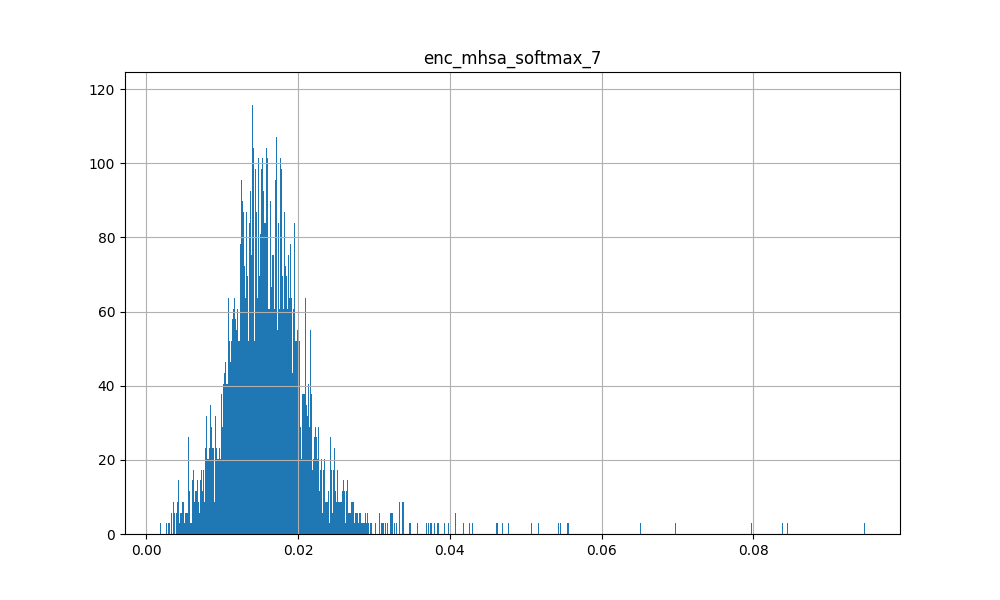

Data behind this chart, as committed beside it:
7.133155129849910736e-03, 1.357231475412845612e-02, 7.450422737747430801e-03, 2.059635519981384277e-02, 4.472975153475999832e-03, 4.070266615599393845e-03, 5.413365550339221954e-03, 2.565518021583557129e-02, 1.039832830429077148e-02, 1.474242564290761948e-02, 1.118565257638692856e-02, 3.471816703677177429e-02, 1.165222842246294022e-02, 1.901955157518386841e-02, 5.673209205269813538e-03, 2.101609110832214355e-02, 8.001093752682209015e-03, 3.392283990979194641e-02, 6.489987019449472427e-03, 8.968761190772056580e-03, 5.691067315638065338e-03, 1.290590502321720123e-02, 8.139345794916152954e-03, 5.639735609292984009e-03
2.591195888817310333e-02, 1.046471949666738510e-02, 2.236569859087467194e-02, 1.296859793365001678e-02, 3.232970461249351501e-02, 2.117674238979816437e-02, 1.690190844237804413e-02, 1.235589291900396347e-02, 1.797140948474407196e-02, 1.274773478507995605e-02, 1.208573393523693085e-02, 1.622072607278823853e-02, 1.922762766480445862e-02, 1.679196394979953766e-02, 2.448023296892642975e-02, 1.384623907506465912e-02, 1.902858354151248932e-02, 8.585790172219276428e-03, 1.983845047652721405e-02, 2.226345241069793701e-02, 2.025972306728363037e-02, 1.227861456573009491e-02, 2.242087945342063904e-02, 1.814144849777221680e-02
1.357633434236049652e-02, 1.278755441308021545e-02, 1.327721588313579559e-02, 1.793386600911617279e-02, 1.773043908178806305e-02, 8.004957810044288635e-03, 7.237317506223917007e-03, 1.763521693646907806e-02, 1.325258146971464157e-02, 1.478490792214870453e-02, 1.382195204496383667e-02, 2.716769650578498840e-02, 2.162680961191654205e-02, 1.968710310757160187e-02, 1.219222322106361389e-02, 2.097103558480739594e-02, 1.291496492922306061e-02, 1.700215227901935577e-02, 1.053286157548427582e-02, 1.751171611249446869e-02, 1.281145680695772171e-02, 1.218197867274284363e-02, 1.106203906238079071e-02, 9.745984338223934174e-03
1.954174041748046875e-02, 1.346286479383707047e-02, 1.597517542541027069e-02, 1.722416281700134277e-02, 1.384748797863721848e-02, 1.311972178518772125e-02, 1.172839198261499405e-02, 1.523890160024166107e-02, 1.557305082678794861e-02, 1.354053989052772522e-02, 1.454943325370550156e-02, 2.306562475860118866e-02, 1.774737983942031860e-02, 1.844396628439426422e-02, 1.607871614396572113e-02, 1.912002265453338623e-02, 1.374262385070323944e-02, 1.401352509856224060e-02, 1.644781604409217834e-02, 1.658776775002479553e-02, 1.511771883815526962e-02, 1.575591042637825012e-02, 1.412704493850469589e-02, 1.156100817024707794e-02
1.620922051370143890e-02, 1.234721392393112183e-02, 1.122435089200735092e-02, 1.815564930438995361e-02, 1.469004806131124496e-02, 8.763537742197513580e-03, 8.514483459293842316e-03, 2.112342230975627899e-02, 1.414338126778602600e-02, 1.512039452791213989e-02, 1.250781677663326263e-02, 2.706912346184253693e-02, 2.141282707452774048e-02, 1.961084082722663879e-02, 1.079998072236776352e-02, 1.923281885683536530e-02, 1.567756757140159607e-02, 1.887200772762298584e-02, 1.125537417829036713e-02, 1.627741381525993347e-02, 1.278571691364049911e-02, 1.356989052146673203e-02, 1.273416541516780853e-02, 8.802128024399280548e-03
1.750755310058593750e-02, 1.432002428919076920e-02, 1.466175541281700134e-02, 1.606816984713077545e-02, 1.204652246087789536e-02, 1.346535794436931610e-02, 1.268297620117664337e-02, 1.257374789565801620e-02, 1.408049557358026505e-02, 1.328983902931213379e-02, 1.471494138240814209e-02, 1.724568940699100494e-02, 1.443728990852832794e-02, 1.846376992762088776e-02, 1.683138683438301086e-02, 2.130807749927043915e-02, 1.164572499692440033e-02, 1.236956473439931870e-02, 1.934484206140041351e-02, 1.561446208506822586e-02, 1.478674169629812241e-02, 1.666709221899509430e-02, 1.270772051066160202e-02, 1.151849702000617981e-02
1.155060436576604843e-02, 1.383384969085454941e-02, 1.558019127696752548e-02, 1.748033985495567322e-02, 2.167881652712821960e-02, 9.308941662311553955e-03, 8.461481891572475433e-03, 1.978539116680622101e-02, 1.386378426104784012e-02, 1.618726924061775208e-02, 1.588717661798000336e-02, 2.446539700031280518e-02, 2.092176862061023712e-02, 1.888438500463962555e-02, 1.340194791555404663e-02, 1.871030963957309723e-02, 1.513079553842544556e-02, 1.675185188651084900e-02, 1.126704737544059753e-02, 1.785143464803695679e-02, 1.364160142838954926e-02, 1.289882045239210129e-02, 1.298126392066478729e-02, 1.228854712098836899e-02
1.357384305447340012e-02, 1.316215656697750092e-02, 1.327891461551189423e-02, 1.499240752309560776e-02, 2.433210238814353943e-02, 1.125378161668777466e-02, 1.103693619370460510e-02, 1.487646065652370453e-02, 1.327065099030733109e-02, 1.417699549347162247e-02, 1.674890331923961639e-02, 1.533179730176925659e-02, 2.329322881996631622e-02, 1.922429352998733521e-02, 1.435906533151865005e-02, 2.107093110680580139e-02, 1.540820766240358353e-02, 1.261837687343358994e-02, 1.537500414997339249e-02, 1.723283529281616211e-02, 1.600512862205505371e-02, 1.436405256390571594e-02, 1.220042631030082703e-02, 1.220357231795787811e-02
2.253962494432926178e-02, 1.227521151304244995e-02, 1.398593187332153320e-02, 1.639757864177227020e-02, 1.502605434507131577e-02, 1.308746729046106339e-02, 1.194687280803918839e-02, 1.468332856893539429e-02, 1.546003203839063644e-02, 1.378293428570032120e-02, 1.176677923649549484e-02, 2.120575122535228729e-02, 1.756162755191326141e-02, 1.918639056384563446e-02, 1.585918478667736053e-02, 1.934023946523666382e-02, 1.433589495718479156e-02, 1.359587907791137695e-02, 1.638985425233840942e-02, 1.800644584000110626e-02, 1.527414005249738693e-02, 1.418890431523323059e-02, 1.492181792855262756e-02, 1.093033328652381897e-02
1.753118447959423065e-02, 1.350902020931243896e-02, 1.498918980360031128e-02, 1.495896745473146439e-02, 2.026664465665817261e-02, 1.486970484256744385e-02, 1.461613085120916367e-02, 1.384131051599979401e-02, 1.508953701704740524e-02, 1.326908916234970093e-02, 1.714889705181121826e-02, 1.509140804409980774e-02, 2.173386700451374054e-02, 1.791036874055862427e-02, 1.619755290448665619e-02, 1.904912665486335754e-02, 1.586722955107688904e-02, 1.227161195129156113e-02, 1.814785040915012360e-02, 1.628161966800689697e-02, 1.726979017257690430e-02, 1.621371321380138397e-02, 1.407325454056262970e-02, 1.362758129835128784e-02
1.196229271590709686e-02, 1.119227800518274307e-02, 1.161131355911493301e-02, 1.547753438353538513e-02, 2.734962850809097290e-02, 7.955582812428474426e-03, 7.983309216797351837e-03, 1.774655282497406006e-02, 1.238032337278127670e-02, 1.420343481004238129e-02, 1.432733051478862762e-02, 1.954841427505016327e-02, 2.671824209392070770e-02, 2.148436568677425385e-02, 1.175749860703945160e-02, 2.219629846513271332e-02, 1.535443682223558426e-02, 1.409856230020523071e-02, 1.169471908360719681e-02, 1.772431656718254089e-02, 1.350013446062803268e-02, 1.192880980670452118e-02, 1.155008468776941299e-02, 9.910012595355510712e-03
1.557152532041072845e-02, 1.318197138607501984e-02, 1.260441634804010391e-02, 1.711127348244190216e-02, 1.356178894639015198e-02, 1.021283678710460663e-02, 1.124436501413583755e-02, 1.575915142893791199e-02, 1.423916965723037720e-02, 1.352585293352603912e-02, 1.433896925300359726e-02, 2.097815088927745819e-02, 1.927908323705196381e-02, 2.027332037687301636e-02, 1.271181087940931320e-02, 2.215290442109107971e-02, 1.226290781050920486e-02, 1.708546094596385956e-02, 1.379780378192663193e-02, 1.462416071444749832e-02, 1.253011636435985565e-02, 1.472773868590593338e-02, 1.239652466028928757e-02, 1.060370542109012604e-02
1.193448249250650406e-02, 1.400224398821592331e-02, 8.672564290463924408e-03, 1.928978227078914642e-02, 1.080308575183153152e-02, 6.114615593105554581e-03, 6.491580046713352203e-03, 2.119460701942443848e-02, 1.216340716928243637e-02, 1.692663691937923431e-02, 1.136977318674325943e-02, 2.761572971940040588e-02, 1.819411851465702057e-02, 1.837520301342010498e-02, 8.039174601435661316e-03, 2.015970274806022644e-02, 1.205657888203859329e-02, 2.663641422986984253e-02, 7.580655161291360855e-03, 1.464039925485849380e-02, 1.008797716349363327e-02, 1.162447314709424973e-02, 9.493042714893817902e-03, 7.734017446637153625e-03
7.884652353823184967e-03, 1.457843463867902756e-02, 7.327112834900617599e-03, 1.913420669734477997e-02, 7.766225375235080719e-03, 4.561826586723327637e-03, 5.627061706036329269e-03, 1.948876678943634033e-02, 1.004988700151443481e-02, 1.483277045190334320e-02, 1.384837739169597626e-02, 2.483346313238143921e-02, 1.714706607162952423e-02, 1.911555416882038116e-02, 6.513057276606559753e-03, 2.467122673988342285e-02, 8.761448785662651062e-03, 2.733463421463966370e-02, 7.329917047172784805e-03, 1.091018319129943848e-02, 7.953535765409469604e-03, 1.288414187729358673e-02, 6.802043877542018890e-03, 6.402056198567152023e-03
1.775443553924560547e-02, 1.312084030359983444e-02, 1.648541353642940521e-02, 1.450084429234266281e-02, 2.463916502892971039e-02, 1.524030975997447968e-02, 1.309589669108390808e-02, 1.362387742847204208e-02, 1.482484117150306702e-02, 1.463167648762464523e-02, 1.449854206293821335e-02, 1.524538453668355942e-02, 1.863796636462211609e-02, 1.784050278365612030e-02, 1.885260827839374542e-02, 1.797574944794178009e-02, 1.648834533989429474e-02, 1.073507592082023621e-02, 1.828658953309059143e-02, 1.994236372411251068e-02, 1.827603392302989960e-02, 1.409894414246082306e-02, 1.546490844339132309e-02, 1.444605644792318344e-02
1.325954869389533997e-02, 1.216104440391063690e-02, 1.575003564357757568e-02, 1.775149255990982056e-02, 1.870414242148399353e-02, 8.701576851308345795e-03, 8.773214183747768402e-03, 1.731307804584503174e-02, 1.441620569676160812e-02, 1.273608300834894180e-02, 1.672087423503398895e-02, 2.812110446393489838e-02, 2.532402239739894867e-02, 2.064101397991180420e-02, 1.277260482311248779e-02, 2.140507660806179047e-02, 1.251470018178224564e-02, 1.683116704225540161e-02, 1.124092098325490952e-02, 1.530351769179105759e-02, 1.228116732090711594e-02, 1.323569659143686295e-02, 1.198648847639560699e-02, 1.107590366154909134e-02
2.035204321146011353e-02, 1.126296631991863251e-02, 1.713562943041324615e-02, 1.319050788879394531e-02, 4.453034326434135437e-02, 1.566328667104244232e-02, 1.224711630493402481e-02, 1.383935101330280304e-02, 1.565764844417572021e-02, 1.548381056636571884e-02, 1.200835034251213074e-02, 1.509605627506971359e-02, 2.396791987121105194e-02, 1.639680005609989166e-02, 1.920567266643047333e-02, 1.438823528587818146e-02, 2.115091681480407715e-02, 1.032743044197559357e-02, 1.411918364465236664e-02, 2.522341720759868622e-02, 2.093457430601119995e-02, 1.030477788299322128e-02, 1.773894019424915314e-02, 1.664939709007740021e-02
6.616211961954832077e-03, 1.037281192839145660e-02, 8.761908859014511108e-03, 1.838613860309123993e-02, 1.328678149729967117e-02, 3.323809476569294930e-03, 4.275768529623746872e-03, 2.110668085515499115e-02, 1.009038090705871582e-02, 1.194821856915950775e-02, 1.416430249810218811e-02, 3.476183116436004639e-02, 2.705400250852108002e-02, 2.227775007486343384e-02, 6.059750448912382126e-03, 2.533156238496303558e-02, 8.521226234734058380e-03, 2.579783089458942413e-02, 5.357946269214153290e-03, 1.094782724976539612e-02, 6.689334288239479065e-03, 9.769513271749019623e-03, 6.979381199926137924e-03, 6.287672091275453568e-03
1.603061705827713013e-02, 1.276478450745344162e-02, 1.315016392618417740e-02, 1.721929386258125305e-02, 1.952944695949554443e-02, 1.019692793488502502e-02, 8.699566125869750977e-03, 2.071002684533596039e-02, 1.431263145059347153e-02, 1.706820540130138397e-02, 1.183324400335550308e-02, 2.437180466949939728e-02, 1.882937550544738770e-02, 1.871639862656593323e-02, 1.330142188817262650e-02, 1.734255813062191010e-02, 1.763170585036277771e-02, 1.606396213173866272e-02, 1.221401244401931763e-02, 1.987552642822265625e-02, 1.467936858534812927e-02, 1.259807497262954712e-02, 1.465080957859754562e-02, 1.057750172913074493e-02
1.728319562971591949e-02, 1.311770081520080566e-02, 1.295684278011322021e-02, 1.646150276064872742e-02, 1.475925277918577194e-02, 1.181714795529842377e-02, 1.174776442348957062e-02, 1.626106165349483490e-02, 1.445120852440595627e-02, 1.488890219479799271e-02, 1.249870378524065018e-02, 1.938672922551631927e-02, 1.636935584247112274e-02, 1.974959112703800201e-02, 1.447890885174274445e-02, 2.019578218460083008e-02, 1.417245622724294662e-02, 1.489871274679899216e-02, 1.581573672592639923e-02, 1.689459942281246185e-02, 1.396136824041604996e-02, 1.458418555557727814e-02, 1.440932881087064743e-02, 1.101920288056135178e-02
2.666295506060123444e-02, 1.208253670483827591e-02, 1.416339632123708725e-02, 1.215710304677486420e-02, 1.480881683528423309e-02, 2.429720945656299591e-02, 2.312506735324859619e-02, 1.126880478113889694e-02, 1.586495153605937958e-02, 1.292767748236656189e-02, 1.096541713923215866e-02, 9.826766327023506165e-03, 1.173224672675132751e-02, 1.591160520911216736e-02, 2.106561139225959778e-02, 1.497796736657619476e-02, 1.727077737450599670e-02, 8.437090553343296051e-03, 2.900578267872333527e-02, 1.685230433940887451e-02, 1.885830983519554138e-02, 1.699028722941875458e-02, 2.035648748278617859e-02, 1.428613718599081039e-02
1.069714780896902084e-02, 1.207806635648012161e-02, 1.334335841238498688e-02, 1.734296232461929321e-02, 1.583424583077430725e-02, 7.290218491107225418e-03, 7.412275299429893494e-03, 1.770074665546417236e-02, 1.233410090208053589e-02, 1.346701383590698242e-02, 1.467175781726837158e-02, 2.565199136734008789e-02, 1.923052221536636353e-02, 2.207491174340248108e-02, 1.207799836993217468e-02, 2.379152178764343262e-02, 1.117118261754512787e-02, 1.563142240047454834e-02, 1.189994905143976212e-02, 1.512834522873163223e-02, 1.080077700316905975e-02, 1.310230046510696411e-02, 1.099293027073144913e-02, 9.268655441701412201e-03
8.570603094995021820e-03, 1.205499190837144852e-02, 1.061013527214527130e-02, 1.926466636359691620e-02, 1.559869199991226196e-02, 4.819185007363557816e-03, 4.881340079009532928e-03, 2.553964965045452118e-02, 1.172080170363187790e-02, 1.569363847374916077e-02, 1.315096858888864517e-02, 3.611124679446220398e-02, 2.297306619584560394e-02, 1.955034770071506500e-02, 7.739122956991195679e-03, 1.939276792109012604e-02, 1.261419709771871567e-02, 2.488888427615165710e-02, 6.254358217120170593e-03, 1.461706310510635376e-02, 9.067804552614688873e-03, 1.039972063153982162e-02, 9.549979120492935181e-03, 7.774437312036752701e-03
1.144834049046039581e-02, 1.529206614941358566e-02, 1.415600534528493881e-02, 1.796137914061546326e-02, 1.670906133949756622e-02, 9.282926097512245178e-03, 8.493548259139060974e-03, 1.818208955228328705e-02, 1.321056112647056580e-02, 1.500843837857246399e-02, 1.937153190374374390e-02, 2.279155515134334564e-02, 2.201636321842670441e-02, 1.794710010290145874e-02, 1.239217165857553482e-02, 2.025877125561237335e-02, 1.396417524665594101e-02, 1.659184135496616364e-02, 1.234368048608303070e-02, 1.544950343668460846e-02, 1.414724811911582947e-02, 1.555927470326423645e-02, 1.050101500004529953e-02, 1.095105707645416260e-02
2.169811911880970001e-02, 1.211787201464176178e-02, 1.469873916357755661e-02, 1.231672056019306183e-02, 2.581895515322685242e-02, 2.084480784833431244e-02, 1.865727826952934265e-02, 1.315648574382066727e-02, 1.554620265960693359e-02, 1.344518270343542099e-02, 1.437219791114330292e-02, 1.056571304798126221e-02, 1.945347525179386139e-02, 1.545588020235300064e-02, 1.868770457804203033e-02, 1.439394243061542511e-02, 2.170186117291450500e-02, 8.877267129719257355e-03, 2.261965163052082062e-02, 1.822718977928161621e-02, 2.138743549585342407e-02, 1.585156284272670746e-02, 1.804758794605731964e-02, 1.515673752874135971e-02
1.384594477713108063e-02, 1.240349467843770981e-02, 1.209070067852735519e-02, 1.606666296720504761e-02, 2.479670941829681396e-02, 8.984224870800971985e-03, 8.729168213903903961e-03, 1.664613001048564911e-02, 1.321189943701028824e-02, 1.480942033231258392e-02, 1.450527645647525787e-02, 1.967330090701580048e-02, 2.603572793304920197e-02, 1.970360428094863892e-02, 1.224977709352970123e-02, 2.094822376966476440e-02, 1.525833364576101303e-02, 1.543668471276760101e-02, 1.144951768219470978e-02, 1.812425814568996429e-02, 1.459223218262195587e-02, 1.215598545968532562e-02, 1.153492741286754608e-02, 1.080396305769681931e-02
1.419474277645349503e-02, 1.259785890579223633e-02, 1.374393049627542496e-02, 1.662959344685077667e-02, 2.242597192525863647e-02, 9.774097241461277008e-03, 8.874355815351009369e-03, 1.784643158316612244e-02, 1.378198899328708649e-02, 1.410693023353815079e-02, 1.650017872452735901e-02, 2.216842770576477051e-02, 2.601688541471958160e-02, 1.918198354542255402e-02, 1.296077482402324677e-02, 1.986861601471900940e-02, 1.611573621630668640e-02, 1.438826695084571838e-02, 1.283980533480644226e-02, 1.727616041898727417e-02, 1.517614163458347321e-02, 1.397689431905746460e-02, 1.202220842242240906e-02, 1.069660112261772156e-02
1.592034474015235901e-02, 1.180812343955039978e-02, 1.797700114548206329e-02, 1.438811887055635452e-02, 3.697477281093597412e-02, 1.222257781773805618e-02, 1.028350647538900375e-02, 1.266236882656812668e-02, 1.440146751701831818e-02, 1.368858665227890015e-02, 1.516697555780410767e-02, 1.756468042731285095e-02, 2.568295225501060486e-02, 1.872341148555278778e-02, 1.830189116299152374e-02, 1.916080527007579803e-02, 1.518345996737480164e-02, 1.082725077867507935e-02, 1.384983491152524948e-02, 2.170219086110591888e-02, 1.776024512946605682e-02, 1.119391061365604401e-02, 1.365154422819614410e-02, 1.498236227780580521e-02
1.081373542547225952e-02, 1.426584273576736450e-02, 1.247810758650302887e-02, 1.769200712442398071e-02, 1.674526371061801910e-02, 7.956218905746936798e-03, 8.189053274691104889e-03, 1.742386445403099060e-02, 1.265871152281761169e-02, 1.415680069476366043e-02, 1.846955530345439911e-02, 2.228429354727268219e-02, 2.404345758259296417e-02, 1.928668096661567688e-02, 1.099233515560626984e-02, 2.248954214155673981e-02, 1.252725441008806229e-02, 1.793934777379035950e-02, 1.106605771929025650e-02, 1.445889007300138474e-02, 1.259975694119930267e-02, 1.439933571964502335e-02, 9.667324833571910858e-03, 1.018006727099418640e-02
1.375086605548858643e-02, 1.301849167793989182e-02, 1.584432087838649750e-02, 1.628206670284271240e-02, 2.643847651779651642e-02, 9.787518531084060669e-03, 7.867408916354179382e-03, 1.503338571637868881e-02, 1.330715697258710861e-02, 1.447150018066167831e-02, 1.626657880842685699e-02, 2.181970328092575073e-02, 2.438108250498771667e-02, 1.853263005614280701e-02, 1.517366059124469757e-02, 2.013407461345195770e-02, 1.441048551350831985e-02, 1.270010601729154587e-02, 1.248685829341411591e-02, 1.989295519888401031e-02, 1.619466394186019897e-02, 1.239348948001861572e-02, 1.127231493592262268e-02, 1.181090623140335083e-02
2.103252522647380829e-02, 1.371067296713590622e-02, 1.718368753790855408e-02, 1.292515080422163010e-02, 2.499231323599815369e-02, 2.151060104370117188e-02, 1.759780198335647583e-02, 1.182450447231531143e-02, 1.558628678321838379e-02, 1.409204490482807159e-02, 1.546033099293708801e-02, 1.115674246102571487e-02, 1.763093844056129456e-02, 1.486655883491039276e-02, 2.127693966031074524e-02, 1.480631902813911438e-02, 1.911179535090923309e-02, 8.845838718116283417e-03, 2.256496436893939972e-02, 1.949640735983848572e-02, 2.234956994652748108e-02, 1.574957557022571564e-02, 1.687424071133136749e-02, 1.679222285747528076e-02
1.462050899863243103e-02, 1.286895200610160828e-02, 1.293880119919776917e-02, 1.633575744926929474e-02, 1.729427464306354523e-02, 1.029768493026494980e-02, 1.032428909093141556e-02, 1.604183949530124664e-02, 1.359600294381380081e-02, 1.401470880955457687e-02, 1.466211583465337753e-02, 1.948654651641845703e-02, 2.000938914716243744e-02, 2.024364843964576721e-02, 1.357209682464599609e-02, 2.175076864659786224e-02, 1.371737569570541382e-02, 1.442774012684822083e-02, 1.470271218568086624e-02, 1.626685075461864471e-02, 1.381324511021375656e-02, 1.447403524070978165e-02, 1.247845310717821121e-02, 1.066249608993530273e-02
8.533185347914695740e-03, 1.234442740678787231e-02, 8.358662948012351990e-03, 1.940161921083927155e-02, 9.328883141279220581e-03, 4.148498643189668655e-03, 4.211628343909978867e-03, 2.179457433521747589e-02, 1.009154412895441055e-02, 1.519063580781221390e-02, 1.104923896491527557e-02, 3.377628326416015625e-02, 1.631911844015121460e-02, 2.002483233809471130e-02, 7.202476263046264648e-03, 2.274406887590885162e-02, 9.446268901228904724e-03, 2.363576926290988922e-02, 6.842984817922115326e-03, 1.342404074966907501e-02, 7.924122735857963562e-03, 1.082256622612476349e-02, 7.693989668041467667e-03, 5.822071339935064316e-03
2.057522162795066833e-02, 1.165814884006977081e-02, 1.397000718861818314e-02, 1.520440727472305298e-02, 1.863318495452404022e-02, 1.448670960962772369e-02, 1.551470160484313965e-02, 1.612565480172634125e-02, 1.623925194144248962e-02, 1.346911210566759109e-02, 1.284769456833600998e-02, 1.760609261691570282e-02, 1.999037526547908783e-02, 1.979777589440345764e-02, 1.534364186227321625e-02, 1.838629506528377533e-02, 1.680835150182247162e-02, 1.382925827056169510e-02, 1.726081222295761108e-02, 1.653215102851390839e-02, 1.512375194579362869e-02, 1.478869747370481491e-02, 1.756610907614231110e-02, 1.268321182578802109e-02
1.664071530103683472e-02, 1.360056642442941666e-02, 1.436654012650251389e-02, 1.580226048827171326e-02, 2.009239606559276581e-02, 1.289663929492235184e-02, 1.293673366308212280e-02, 1.515453960746526718e-02, 1.497792359441518784e-02, 1.498752366751432419e-02, 1.431205961853265762e-02, 1.720152981579303741e-02, 1.957516558468341827e-02, 1.888018846511840820e-02, 1.539045199751853943e-02, 1.944361254572868347e-02, 1.508232951164245605e-02, 1.471059396862983704e-02, 1.512303762137889862e-02, 1.766951009631156921e-02, 1.548599079251289368e-02, 1.396424137055873871e-02, 1.454786211252212524e-02, 1.347742602229118347e-02
1.615743711590766907e-02, 1.601546071469783783e-02, 1.724083907902240753e-02, 1.595731638371944427e-02, 1.746136508882045746e-02, 1.607239618897438049e-02, 1.479366607964038849e-02, 1.435887720435857773e-02, 1.550851762294769287e-02, 1.486099697649478912e-02, 1.837209984660148621e-02, 1.601383462548255920e-02, 1.778498850762844086e-02, 1.640252955257892609e-02, 1.751125045120716095e-02, 1.761378347873687744e-02, 1.533070951700210571e-02, 1.343898661434650421e-02, 1.796098239719867706e-02, 1.652515493333339691e-02, 1.751973479986190796e-02, 1.704240590333938599e-02, 1.436582487076520920e-02, 1.547276042401790619e-02
1.697422377765178680e-02, 1.217147987335920334e-02, 1.713895983994007111e-02, 1.562770828604698181e-02, 2.525577321648597717e-02, 1.290582027286291122e-02, 1.085574086755514145e-02, 1.618509739637374878e-02, 1.511346828192472458e-02, 1.387860253453254700e-02, 1.552240457385778427e-02, 2.068002708256244659e-02, 2.280353568494319916e-02, 1.865793019533157349e-02, 1.686576008796691895e-02, 1.793127320706844330e-02, 1.716430112719535828e-02, 1.172797568142414093e-02, 1.575908437371253967e-02, 1.919450424611568451e-02, 1.704075187444686890e-02, 1.399029884487390518e-02, 1.502741128206253052e-02, 1.289862766861915588e-02
8.965935558080673218e-03, 1.034323219209909439e-02, 8.572646416723728180e-03, 1.850280910730361938e-02, 1.584544405341148376e-02, 3.655319800600409508e-03, 3.631164552643895149e-03, 2.209182456135749817e-02, 1.042155176401138306e-02, 1.470082905143499374e-02, 1.019133534282445908e-02, 3.760014474391937256e-02, 2.403788082301616669e-02, 2.010412514209747314e-02, 6.757007911801338196e-03, 2.099995315074920654e-02, 1.066016871482133865e-02, 2.432728372514247894e-02, 5.002503748983144760e-03, 1.540179643779993057e-02, 8.210181258618831635e-03, 8.144869469106197357e-03, 7.850635796785354614e-03, 6.168753840029239655e-03
2.065848372876644135e-02, 1.200583018362522125e-02, 1.619850285351276398e-02, 1.421956717967987061e-02, 2.840622328221797943e-02, 1.555203553289175034e-02, 1.455840561538934708e-02, 1.308365259319543839e-02, 1.600080356001853943e-02, 1.364423520863056183e-02, 1.394555717706680298e-02, 1.548684388399124146e-02, 2.322055771946907043e-02, 1.814704947173595428e-02, 1.798116602003574371e-02, 1.770826987922191620e-02, 1.699542254209518433e-02, 1.170469541102647781e-02, 1.637497171759605408e-02, 1.972599886357784271e-02, 1.828641444444656372e-02, 1.290821842849254608e-02, 1.624270901083946228e-02, 1.525192894041538239e-02
1.173933874815702438e-02, 1.281825453042984009e-02, 1.175572723150253296e-02, 1.956677995622158051e-02, 1.067059207707643509e-02, 6.752101238816976547e-03, 7.543952204287052155e-03, 2.123215980827808380e-02, 1.340561173856258392e-02, 1.389067154377698898e-02, 1.397505030035972595e-02, 3.275401890277862549e-02, 1.964093744754791260e-02, 2.037506178021430969e-02, 9.357653558254241943e-03, 2.124385349452495575e-02, 1.120664738118648529e-02, 2.354998327791690826e-02, 9.130299091339111328e-03, 1.289560552686452866e-02, 9.452310390770435333e-03, 1.336040440946817398e-02, 1.086938660591840744e-02, 8.515109308063983917e-03
1.173226162791252136e-02, 1.042058505117893219e-02, 1.113482564687728882e-02, 1.831335015594959259e-02, 1.775981485843658447e-02, 5.567819345742464066e-03, 6.357201375067234039e-03, 2.078952267765998840e-02, 1.311414595693349838e-02, 1.307183597236871719e-02, 1.269562169909477234e-02, 3.411508724093437195e-02, 2.849712036550045013e-02, 2.192533016204833984e-02, 8.593004196882247925e-03, 2.179932780563831329e-02, 1.191250886768102646e-02, 2.305927127599716187e-02, 7.077707443386316299e-03, 1.445853058248758316e-02, 9.392774663865566254e-03, 1.019813213497400284e-02, 1.054376456886529922e-02, 8.362472988665103912e-03
1.752990484237670898e-02, 1.340589206665754318e-02, 1.637043617665767670e-02, 1.335174497216939926e-02, 3.932831436395645142e-02, 1.742012239992618561e-02, 1.344430353492498398e-02, 1.665477454662322998e-02, 1.555492635816335678e-02, 1.881739124655723572e-02, 1.238396577537059784e-02, 1.324323751032352448e-02, 1.910080574452877045e-02, 1.445322111248970032e-02, 1.840986683964729309e-02, 1.215954497456550598e-02, 2.499004267156124115e-02, 1.155818160623311996e-02, 1.440279185771942139e-02, 2.476005628705024719e-02, 2.168446220457553864e-02, 1.138211693614721298e-02, 1.924532465636730194e-02, 1.818490028381347656e-02
8.496287278831005096e-03, 1.373952720314264297e-02, 7.513373624533414841e-03, 2.050487697124481201e-02, 6.059715524315834045e-03, 4.826172720640897751e-03, 5.257615353912115097e-03, 2.879933081567287445e-02, 1.059273350983858109e-02, 1.580803655087947845e-02, 1.255736686289310455e-02, 3.305739909410476685e-02, 1.421157550066709518e-02, 1.902796514332294464e-02, 6.374008022248744965e-03, 2.050426229834556580e-02, 1.153364498168230057e-02, 2.634567953646183014e-02, 8.441970683634281158e-03, 1.086754817515611649e-02, 7.833853363990783691e-03, 1.517819799482822418e-02, 8.611839264631271362e-03, 5.321715958416461945e-03
1.414650306105613708e-02, 1.178691070526838303e-02, 2.069283276796340942e-02, 1.512352470308542252e-02, 3.396649286150932312e-02, 1.214774418622255325e-02, 1.019917242228984833e-02, 1.484528370201587677e-02, 1.491639483720064163e-02, 1.300350669771432877e-02, 1.790069788694381714e-02, 2.101247012615203857e-02, 2.634079940617084503e-02, 1.899602636694908142e-02, 1.818887516856193542e-02, 1.844759657979011536e-02, 1.574881933629512787e-02, 1.093536801636219025e-02, 1.440877746790647507e-02, 1.952972076833248138e-02, 1.676630787551403046e-02, 1.269364543259143829e-02, 1.442406233400106430e-02, 1.496444456279277802e-02
2.552959322929382324e-02, 1.408952567726373672e-02, 1.266989205032587051e-02, 1.484975405037403107e-02, 1.117098052054643631e-02, 2.047831192612648010e-02, 1.898190192878246307e-02, 1.597578823566436768e-02, 1.628618128597736359e-02, 1.618171483278274536e-02, 1.043005287647247314e-02, 1.382642239332199097e-02, 1.094405446201562881e-02, 1.599524915218353271e-02, 1.733798719942569733e-02, 1.465158257633447647e-02, 1.883666776120662689e-02, 1.256155502051115036e-02, 2.334884554147720337e-02, 1.720425486564636230e-02, 1.740342564880847931e-02, 1.768508739769458771e-02, 2.004456333816051483e-02, 1.248801779001951218e-02
3.067929670214653015e-02, 9.604852646589279175e-03, 2.411711029708385468e-02, 1.067241653800010681e-02, 4.321754351258277893e-02, 2.720355615019798279e-02, 1.987352780997753143e-02, 9.054485708475112915e-03, 1.812340691685676575e-02, 1.122666336596012115e-02, 1.197022665292024612e-02, 1.163948606699705124e-02, 2.083524502813816071e-02, 1.379560586065053940e-02, 2.826105616986751556e-02, 1.131418719887733459e-02, 2.032514847815036774e-02, 6.279067602008581161e-03, 2.111404761672019958e-02, 2.341867424547672272e-02, 2.479070983827114105e-02, 1.109917182475328445e-02, 2.269775792956352234e-02, 2.149683050811290741e-02
2.118632197380065918e-02, 1.267280988395214081e-02, 1.836590468883514404e-02, 1.426469441503286362e-02, 2.649318054318428040e-02, 1.867669634521007538e-02, 1.699702814221382141e-02, 1.421956811100244522e-02, 1.725256629288196564e-02, 1.382052525877952576e-02, 1.527130417525768280e-02, 1.554825156927108765e-02, 2.170971035957336426e-02, 1.662940531969070435e-02, 1.913480460643768311e-02, 1.522214431315660477e-02, 1.914106123149394989e-02, 1.158814597874879837e-02, 1.794922724366188049e-02, 1.883952692151069641e-02, 1.933454722166061401e-02, 1.447371393442153931e-02, 1.852704584598541260e-02, 1.704371906816959381e-02
1.309548038989305496e-02, 1.256685610860586166e-02, 1.259588729590177536e-02, 1.759983040392398834e-02, 1.501336414366960526e-02, 8.353804238140583038e-03, 9.415302425622940063e-03, 1.733126491308212280e-02, 1.373145263642072678e-02, 1.329463720321655273e-02, 1.504433900117874146e-02, 2.425842359662055969e-02, 2.213316410779953003e-02, 2.110174670815467834e-02, 1.136688608676195145e-02, 2.275296114385128021e-02, 1.193260960280895233e-02, 1.860484667122364044e-02, 1.146908570080995560e-02, 1.420489326119422913e-02, 1.135912165045738220e-02, 1.364288292825222015e-02, 1.154580991715192795e-02, 1.008942537009716034e-02
1.054229028522968292e-02, 9.244287386536598206e-03, 1.256089657545089722e-02, 1.775370351970195770e-02, 2.831983007490634918e-02, 4.756842274218797684e-03, 4.109902773052453995e-03, 2.335215359926223755e-02, 1.225308701395988464e-02, 1.373298186808824539e-02, 1.213291846215724945e-02, 4.184582084417343140e-02, 3.338089585304260254e-02, 2.023043856024742126e-02, 8.830977603793144226e-03, 1.827706396579742432e-02, 1.437935978174209595e-02, 1.894437335431575775e-02, 5.743803922086954117e-03, 1.823405176401138306e-02, 1.046602986752986908e-02, 8.239340968430042267e-03, 1.021735277026891708e-02, 7.922706194221973419e-03
1.862712390720844269e-02, 1.266102679073810577e-02, 1.614044047892093658e-02, 1.478721480816602707e-02, 2.789942733943462372e-02, 1.454329863190650940e-02, 1.358520053327083588e-02, 1.415722630918025970e-02, 1.575174927711486816e-02, 1.454319246113300323e-02, 1.431540492922067642e-02, 1.636614464223384857e-02, 2.272019535303115845e-02, 1.810975559055805206e-02, 1.722476258873939514e-02, 1.770909689366817474e-02, 1.700405776500701904e-02, 1.280053704977035522e-02, 1.521852053701877594e-02, 1.976339332759380341e-02, 1.770699769258499146e-02, 1.284855976700782776e-02, 1.584339700639247894e-02, 1.527188345789909363e-02
1.165438629686832428e-02, 1.072838157415390015e-02, 1.011515222489833832e-02, 1.890878006815910339e-02, 1.439548190683126450e-02, 5.267000757157802582e-03, 4.953983239829540253e-03, 2.340896613895893097e-02, 1.190093439072370529e-02, 1.416717097163200378e-02, 1.175821851938962936e-02, 3.688166663050651550e-02, 2.307238988578319550e-02, 2.102443389594554901e-02, 8.503489196300506592e-03, 2.098233439028263092e-02, 1.294838357716798782e-02, 1.992104016244411469e-02, 7.970388978719711304e-03, 1.546614058315753937e-02, 9.908303618431091309e-03, 1.121815480291843414e-02, 9.861180558800697327e-03, 6.529178936034440994e-03
8.402612991631031036e-03, 9.150851517915725708e-03, 9.148029610514640808e-03, 1.848388090729713440e-02, 1.504877768456935883e-02, 3.337930887937545776e-03, 3.732240758836269379e-03, 2.274287864565849304e-02, 1.072055939584970474e-02, 1.320014987140893936e-02, 9.729952551424503326e-03, 4.294385015964508057e-02, 2.404380775988101959e-02, 2.201966755092144012e-02, 6.537308916449546814e-03, 2.169604413211345673e-02, 9.466277435421943665e-03, 2.576982975006103516e-02, 4.670333582907915115e-03, 1.386623922735452652e-02, 6.804069038480520248e-03, 7.674618624150753021e-03, 8.484099991619586945e-03, 6.179859861731529236e-03
2.034705132246017456e-02, 1.127783767879009247e-02, 1.681025512516498566e-02, 1.610105484724044800e-02, 2.101512998342514038e-02, 1.263595838099718094e-02, 1.146574597805738449e-02, 1.505244430154561996e-02, 1.597272232174873352e-02, 1.261189766228199005e-02, 1.385394763201475143e-02, 2.340287528932094574e-02, 2.288274094462394714e-02, 1.986212655901908875e-02, 1.652392558753490448e-02, 1.914339512586593628e-02, 1.499079074710607529e-02, 1.273561082780361176e-02, 1.529565732926130295e-02, 1.814354769885540009e-02, 1.547950506210327148e-02, 1.351409871131181717e-02, 1.532355975359678268e-02, 1.214433740824460983e-02
1.329301763325929642e-02, 1.269315555691719055e-02, 1.162286940962076187e-02, 1.835811696946620941e-02, 1.703595742583274841e-02, 7.833708077669143677e-03, 7.284670136868953705e-03, 2.334294095635414124e-02, 1.355268061161041260e-02, 1.654406823217868805e-02, 1.268392615020275116e-02, 2.856579236686229706e-02, 2.132993750274181366e-02, 1.912409998476505280e-02, 1.043054088950157166e-02, 1.824644580483436584e-02, 1.623321697115898132e-02, 1.984613761305809021e-02, 9.685468859970569611e-03, 1.720694079995155334e-02, 1.244400534778833389e-02, 1.241284701973199844e-02, 1.247803773730993271e-02, 9.148533456027507782e-03
1.542920619249343872e-02, 1.109683141112327576e-02, 1.756483875215053558e-02, 1.655172929167747498e-02, 2.434952743351459503e-02, 1.028592325747013092e-02, 9.333597496151924133e-03, 1.704805344343185425e-02, 1.505047921091318130e-02, 1.283410750329494476e-02, 1.523616071790456772e-02, 2.657714113593101501e-02, 2.510559372603893280e-02, 2.076632902026176453e-02, 1.529856678098440170e-02, 1.974330842494964600e-02, 1.473555900156497955e-02, 1.337053813040256500e-02, 1.312040816992521286e-02, 1.794657483696937561e-02, 1.411801762878894806e-02, 1.275597326457500458e-02, 1.432631537318229675e-02, 1.191568281501531601e-02
7.580539677292108536e-03, 8.465919643640518188e-03, 9.932027198374271393e-03, 1.740953698754310608e-02, 2.785962447524070740e-02, 3.066673642024397850e-03, 2.663324354216456413e-03, 2.545307204127311707e-02, 1.022955030202865601e-02, 1.363389007747173309e-02, 1.101111434400081635e-02, 4.618637263774871826e-02, 3.545759245753288269e-02, 1.878985390067100525e-02, 6.296834442764520645e-03, 1.717589236795902252e-02, 1.301914080977439880e-02, 2.168996818363666534e-02, 3.692426485940814018e-03, 1.672898232936859131e-02, 8.476534858345985413e-03, 6.562753580510616302e-03, 7.827428169548511505e-03, 6.273407023400068283e-03
1.213024556636810303e-02, 1.290587987750768661e-02, 8.905809372663497925e-03, 1.873534359037876129e-02, 1.082438416779041290e-02, 6.867079064249992371e-03, 7.293290458619594574e-03, 2.473824657499790192e-02, 1.240060944110155106e-02, 1.626851037144660950e-02, 1.183491852134466171e-02, 2.686129137873649597e-02, 1.750732958316802979e-02, 2.006881497800350189e-02, 8.605157956480979919e-03, 2.020299062132835388e-02, 1.441122405230998993e-02, 2.200357243418693542e-02, 1.021039951592683792e-02, 1.419897936284542084e-02, 1.041022874414920807e-02, 1.396684814244508743e-02, 1.132289972156286240e-02, 7.249746005982160568e-03
2.187032997608184814e-02, 1.283023040741682053e-02, 1.810740306973457336e-02, 1.459198258817195892e-02, 2.351305633783340454e-02, 1.837598532438278198e-02, 1.575734093785285950e-02, 1.416547130793333054e-02, 1.685735769569873810e-02, 1.378541626036167145e-02, 1.505335420370101929e-02, 1.637834869325160980e-02, 2.032434754073619843e-02, 1.655116491019725800e-02, 1.933846436440944672e-02, 1.549285929650068283e-02, 1.865390315651893616e-02, 1.107818912714719772e-02, 1.884681731462478638e-02, 1.898468285799026489e-02, 1.952047459781169891e-02, 1.507874485105276108e-02, 1.772877387702465057e-02, 1.561724767088890076e-02
1.230805460363626480e-02, 9.192182682454586029e-03, 1.085340883582830429e-02, 1.765391416847705841e-02, 2.545647323131561279e-02, 5.204850807785987854e-03, 4.642375744879245758e-03, 2.480894885957241058e-02, 1.255163550376892090e-02, 1.394262816756963730e-02, 1.151980739086866379e-02, 3.849047422409057617e-02, 3.343525156378746033e-02, 2.033072710037231445e-02, 8.387867361307144165e-03, 1.808138005435466766e-02, 1.636725105345249176e-02, 1.906847581267356873e-02, 6.470406427979469299e-03, 1.781782694160938263e-02, 1.105211395770311356e-02, 9.125295095145702362e-03, 1.080123241990804672e-02, 7.277916185557842255e-03
1.466030720621347427e-02, 1.100187562406063080e-02, 1.362309232354164124e-02, 1.808510348200798035e-02, 2.213517203927040100e-02, 7.804394699633121490e-03, 6.991952192038297653e-03, 2.297996357083320618e-02, 1.452129520475864410e-02, 1.493869535624980927e-02, 1.265133079141378403e-02, 3.376271575689315796e-02, 2.649704366922378540e-02, 1.973903551697731018e-02, 1.110627502202987671e-02, 1.754329353570938110e-02, 1.680315285921096802e-02, 1.856496185064315796e-02, 8.935653604567050934e-03, 1.825066842138767242e-02, 1.267590187489986420e-02, 1.111775822937488556e-02, 1.346618123352527618e-02, 9.662370197474956512e-03
1.847544685006141663e-02, 1.091366447508335114e-02, 1.639211364090442657e-02, 1.595975458621978760e-02, 3.182410076260566711e-02, 1.133722066879272461e-02, 9.403526782989501953e-03, 1.847738958895206451e-02, 1.585046201944351196e-02, 1.480658631771802902e-02, 1.273866370320320129e-02, 2.518314868211746216e-02, 2.698014490306377411e-02, 1.860533840954303741e-02, 1.506823953241109848e-02, 1.607540622353553772e-02, 1.929432153701782227e-02, 1.396680809557437897e-02, 1.149051357060670853e-02, 2.159353345632553101e-02, 1.648388616740703583e-02, 1.102155819535255432e-02, 1.618183031678199768e-02, 1.277351379394531250e-02
